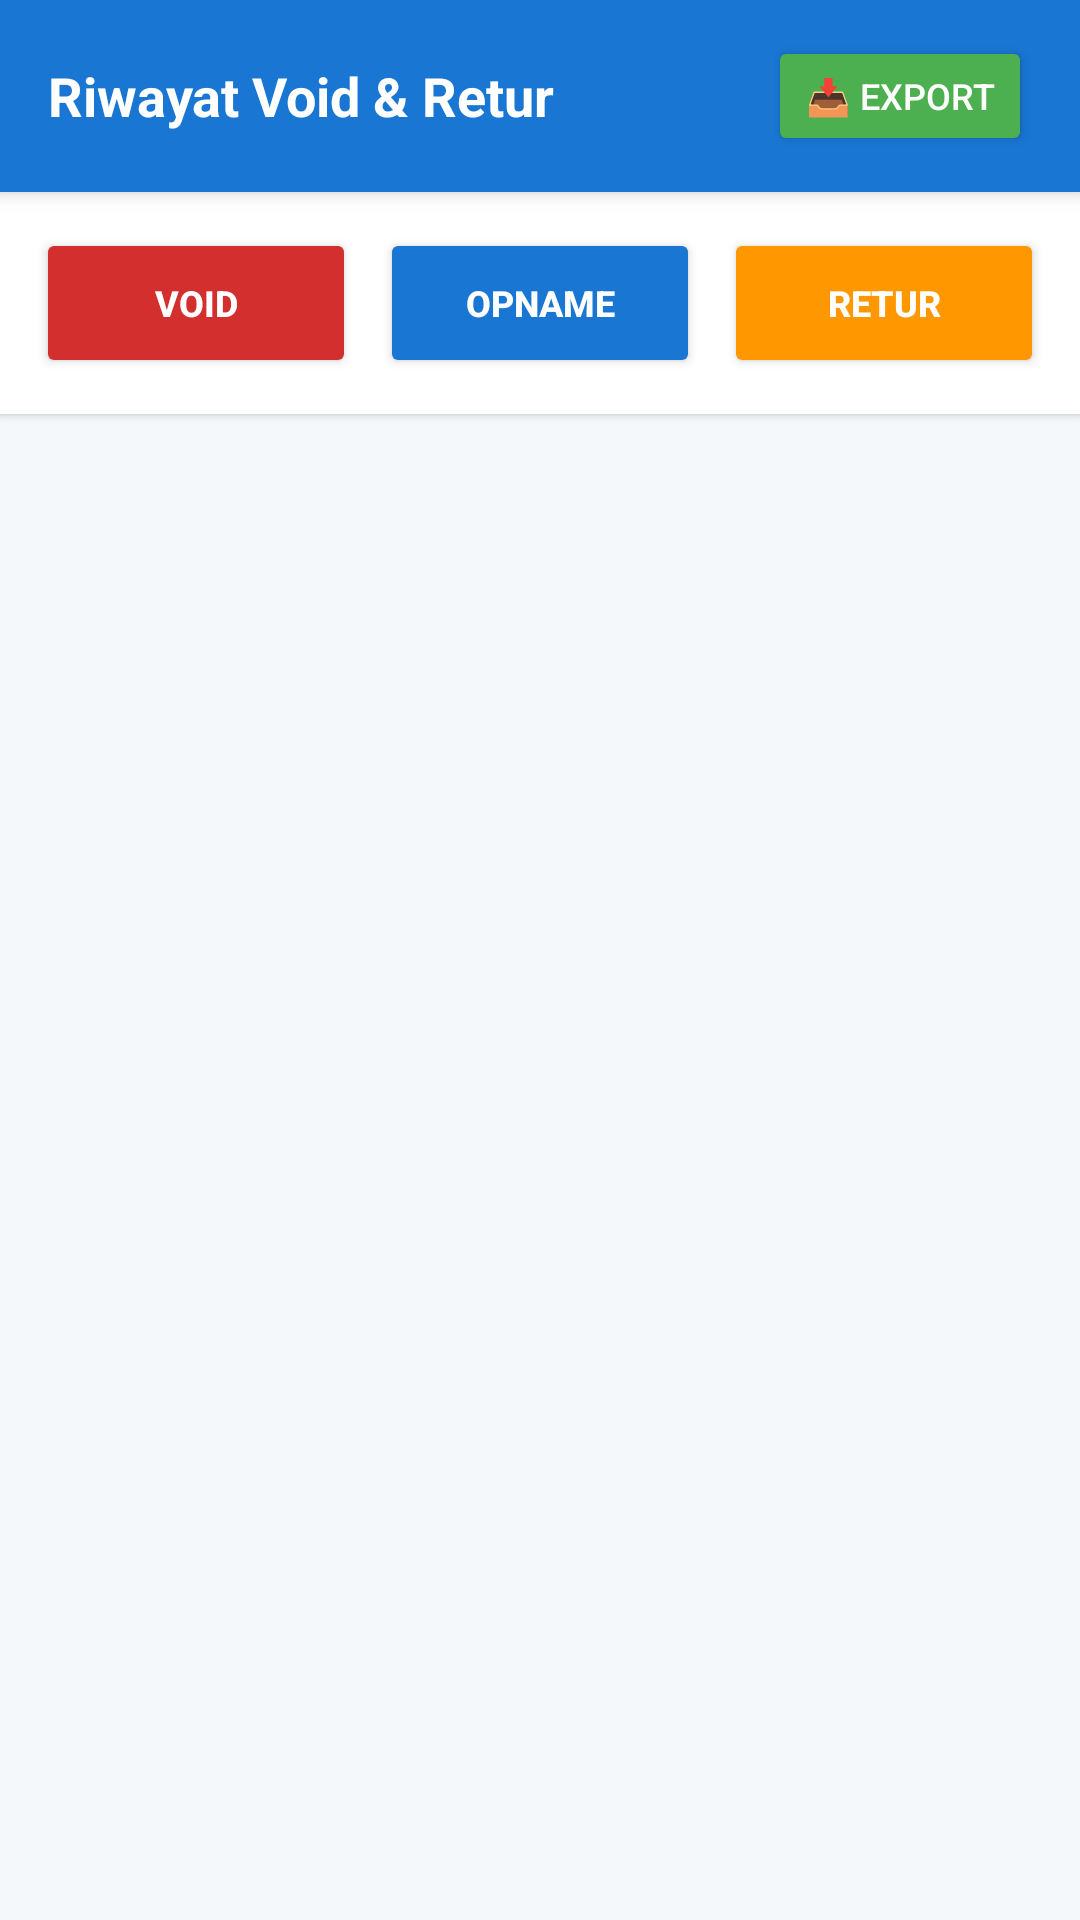

This screen was rendered from an Android layout file. Write that file and the resources it references.
<!-- AndroidManifest.xml: application theme Theme.KasirPintar -->
<!-- res/layout/activity_log_report.xml -->
<?xml version="1.0" encoding="utf-8"?>
<LinearLayout
    xmlns:android="http://schemas.android.com/apk/res/android"
    xmlns:app="http://schemas.android.com/apk/res-auto"
    android:layout_width="match_parent"
    android:layout_height="match_parent"
    android:orientation="vertical"
    android:fitsSystemWindows="true"
    android:background="#1976D2">

    <LinearLayout
        android:layout_width="match_parent"
        android:layout_height="?attr/actionBarSize"
        android:background="#1976D2"
        android:paddingHorizontal="16dp"
        android:gravity="center_vertical"
        android:elevation="4dp">

        <TextView
            android:layout_width="0dp"
            android:layout_height="wrap_content"
            android:layout_weight="1"
            android:text="Riwayat Void &amp; Retur"
            android:textColor="#FFFFFF"
            android:textSize="18sp"
            android:textStyle="bold"/>

        <Button
            android:id="@+id/btnExportExcel"
            android:layout_width="wrap_content"
            android:layout_height="40dp"
            android:text="📥 EXPORT"
            android:textColor="#FFFFFF"
            android:backgroundTint="#4CAF50"
            android:textSize="12sp"
            app:icon="@android:drawable/ic_menu_save"
            app:iconTint="#FFFFFF"/>
    </LinearLayout>

    <LinearLayout
        android:layout_width="match_parent"
        android:layout_height="match_parent"
        android:orientation="vertical"
        android:background="#F5F8FA">

        <LinearLayout
            android:layout_width="match_parent"
            android:layout_height="wrap_content"
            android:orientation="horizontal"
            android:padding="12dp"
            android:background="#FFFFFF"
            android:elevation="2dp">

            <Button
                android:id="@+id/btnTabVoid"
                android:layout_width="0dp"
                android:layout_weight="1"
                android:layout_height="50dp"
                android:text="VOID"
                android:backgroundTint="#D32F2F"
                android:textColor="#FFFFFF"
                android:textSize="12sp"
                android:textStyle="bold"
                app:cornerRadius="8dp"
                android:layout_marginEnd="4dp"/>

            <Button
                android:id="@+id/btnTabOpname"
                android:layout_width="0dp"
                android:layout_weight="1"
                android:layout_height="50dp"
                android:text="OPNAME"
                android:backgroundTint="#1976D2"
                android:textColor="#FFFFFF"
                android:textSize="12sp"
                android:textStyle="bold"
                app:cornerRadius="8dp"
                android:layout_marginHorizontal="4dp"/>

            <Button
                android:id="@+id/btnTabRetur"
                android:layout_width="0dp"
                android:layout_weight="1"
                android:layout_height="50dp"
                android:text="RETUR"
                android:backgroundTint="#FF9800"
                android:textColor="#FFFFFF"
                android:textSize="12sp"
                android:textStyle="bold"
                app:cornerRadius="8dp"
                android:layout_marginStart="4dp"/>
        </LinearLayout>

        <androidx.recyclerview.widget.RecyclerView
            android:id="@+id/rvLogReport"
            android:layout_width="match_parent"
            android:layout_height="match_parent"
            android:padding="12dp"
            android:clipToPadding="false"/>
    </LinearLayout>

</LinearLayout>
<!-- resources referenced by this layout -->
<resources>
  <style name="Theme.KasirPintar" parent="Base.Theme.KasirPintar" />
  <style name="Base.Theme.KasirPintar" parent="Theme.Material3.Light.NoActionBar">
  
          <item name="colorPrimary">@color/colorPrimary</item>
          <item name="colorOnPrimary">@color/colorOnPrimary</item> <item name="colorSecondary">@color/colorSecondary</item>
          <item name="colorOnSecondary">@color/white</item>
          <item name="colorTertiary">@color/colorSecondary</item>
  
          <item name="android:statusBarColor">@color/colorPrimaryVariant</item>
          <item name="android:windowLightStatusBar">false</item>
  
      </style>
  <color name="colorPrimary">#1976D2</color>
  <color name="colorOnPrimary">#FFFFFF</color>
  <color name="colorSecondary">#03DAC5</color>
  <color name="white">#FFFFFFFF</color>
  <color name="colorPrimaryVariant">#1565C0</color>
</resources>
